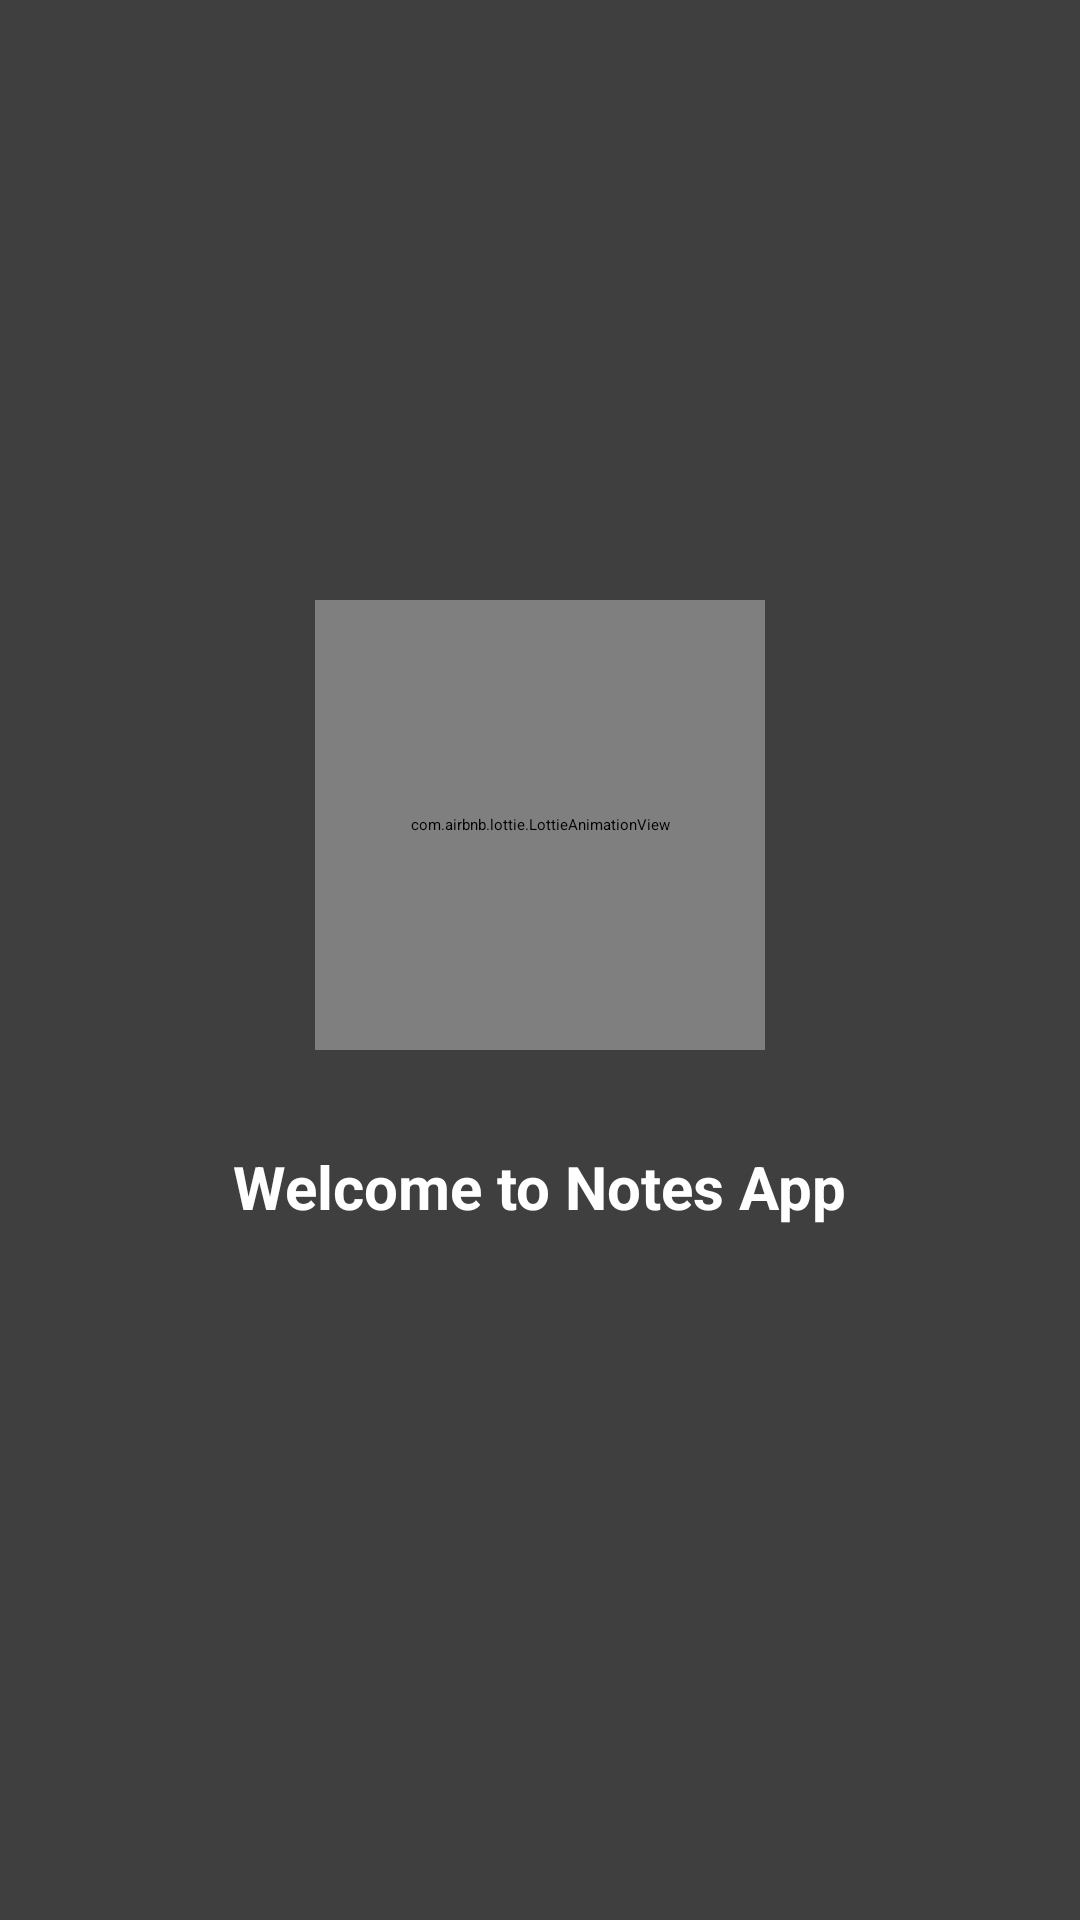

Write the Android layout XML for this screen, with the resource values it uses.
<!-- AndroidManifest.xml: application theme Theme.NotesApp -->
<!-- res/layout/activity_splash.xml -->
<?xml version="1.0" encoding="utf-8"?>
<androidx.constraintlayout.widget.ConstraintLayout xmlns:android="http://schemas.android.com/apk/res/android"
    xmlns:app="http://schemas.android.com/apk/res-auto"
    xmlns:tools="http://schemas.android.com/tools"
    android:layout_width="match_parent"
    android:layout_height="match_parent"
    android:background="@color/darkgrey"
    tools:context=".ui.splash.SplashActivity">

    <com.airbnb.lottie.LottieAnimationView
        android:id="@+id/noteLottie"
        android:layout_width="150dp"
        android:layout_height="150dp"
        android:layout_marginTop="200dp"
        app:layout_constraintEnd_toEndOf="parent"
        app:layout_constraintStart_toStartOf="parent"
        app:layout_constraintTop_toTopOf="parent"
        app:lottie_autoPlay="true"
        app:lottie_loop="true"
        app:lottie_rawRes="@raw/notelottie" />

    <androidx.appcompat.widget.AppCompatTextView
        android:id="@+id/textView"
        android:layout_width="wrap_content"
        android:layout_height="wrap_content"
        android:layout_marginTop="32dp"
        android:text="@string/welcome_to_notes_app"
        android:textColor="@color/white"
        android:textSize="20sp"
        android:textStyle="bold"
        app:layout_constraintBottom_toBottomOf="parent"
        app:layout_constraintEnd_toEndOf="parent"
        app:layout_constraintStart_toStartOf="parent"
        app:layout_constraintTop_toBottomOf="@+id/noteLottie"
        app:layout_constraintVertical_bias="0.0" />
</androidx.constraintlayout.widget.ConstraintLayout>
<!-- resources referenced by this layout -->
<resources>
  <color name="darkgrey">#3F3F3F</color>
  <color name="white">#FFFFFFFF</color>
  <string name="welcome_to_notes_app">Welcome to Notes App</string>
</resources>
